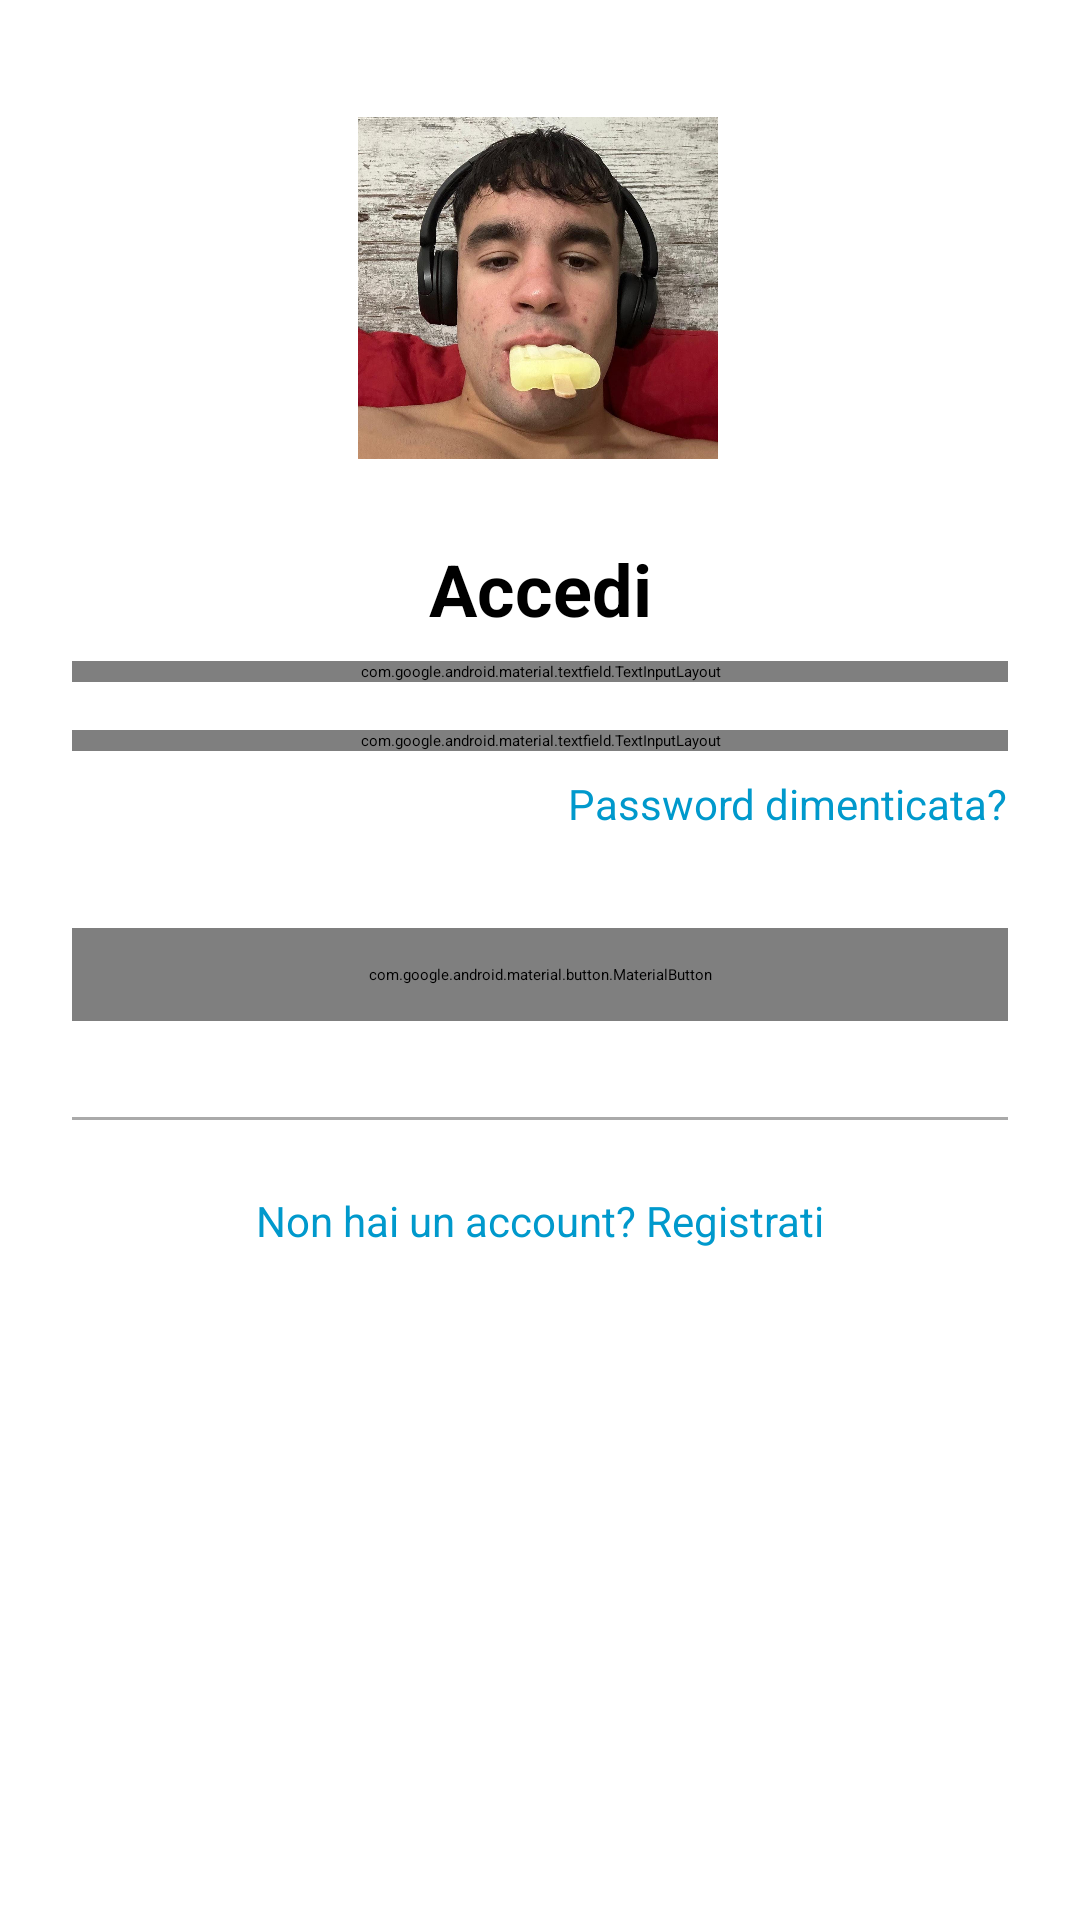

Write the Android layout XML for this screen, with the resource values it uses.
<!-- AndroidManifest.xml: application theme Theme.Progetto_mobile -->
<!-- res/layout/fragment_login.xml -->
<?xml version="1.0" encoding="utf-8"?>
<ScrollView xmlns:android="http://schemas.android.com/apk/res/android"
    xmlns:app="http://schemas.android.com/apk/res-auto"
    xmlns:tools="http://schemas.android.com/tools"
    android:layout_width="match_parent"
    android:layout_height="match_parent"
    android:fillViewport="true">

    <androidx.constraintlayout.widget.ConstraintLayout
        android:layout_width="match_parent"
        android:layout_height="wrap_content"
        android:padding="24dp">

        
        <ImageView
            android:id="@+id/logoImage"
            android:layout_width="120dp"
            android:layout_height="120dp"
            android:layout_marginTop="12dp"
            android:src="@drawable/maso"
            app:layout_constraintEnd_toEndOf="parent"
            app:layout_constraintHorizontal_bias="0.497"
            app:layout_constraintStart_toStartOf="parent"
            app:layout_constraintTop_toTopOf="parent" />

        
        <TextView
            android:id="@+id/titleText"
            android:layout_width="wrap_content"
            android:layout_height="wrap_content"
            android:layout_marginTop="24dp"
            android:layout_marginBottom="32dp"
            android:text="Accedi"
            android:textColor="@android:color/black"
            android:textSize="24sp"
            android:textStyle="bold"
            app:layout_constraintEnd_toEndOf="parent"
            app:layout_constraintStart_toStartOf="parent"
            app:layout_constraintTop_toBottomOf="@id/logoImage" />

        
        <com.google.android.material.textfield.TextInputLayout
            android:id="@+id/emailInputLayout"
            style="@style/Widget.MaterialComponents.TextInputLayout.OutlinedBox"
            android:layout_width="0dp"
            android:layout_height="wrap_content"
            android:layout_marginTop="8dp"
            android:hint="Email"
            app:startIconDrawable="@drawable/ic_email"
            app:layout_constraintEnd_toEndOf="parent"
            app:layout_constraintStart_toStartOf="parent"
            app:layout_constraintTop_toBottomOf="@id/titleText">
            <com.google.android.material.textfield.TextInputEditText
                android:id="@+id/emailEditText"
                android:layout_width="match_parent"
                android:layout_height="wrap_content"
                android:inputType="textEmailAddress"
                android:maxLines="1"
                android:importantForAutofill="no" />
        </com.google.android.material.textfield.TextInputLayout>

        
        <com.google.android.material.textfield.TextInputLayout
            android:id="@+id/passwordInputLayout"
            style="@style/Widget.MaterialComponents.TextInputLayout.OutlinedBox"
            android:layout_width="0dp"
            android:layout_height="wrap_content"
            android:layout_marginTop="16dp"
            android:hint="Password"
            app:startIconDrawable="@drawable/ic_lock"
            app:endIconMode="password_toggle"
            app:layout_constraintEnd_toEndOf="parent"
            app:layout_constraintStart_toStartOf="parent"
            app:layout_constraintTop_toBottomOf="@id/emailInputLayout">
            <com.google.android.material.textfield.TextInputEditText
                android:id="@+id/passwordEditText"
                android:layout_width="match_parent"
                android:layout_height="wrap_content"
                android:inputType="textPassword"
                android:maxLines="1"
                android:importantForAutofill="no" />
        </com.google.android.material.textfield.TextInputLayout>

        
        <TextView
            android:id="@+id/forgotPasswordLink"
            android:layout_width="wrap_content"
            android:layout_height="wrap_content"
            android:layout_marginTop="8dp"
            android:text="Password dimenticata?"
            android:textColor="@android:color/holo_blue_dark"
            android:textSize="14sp"
            app:layout_constraintEnd_toEndOf="parent"
            app:layout_constraintTop_toBottomOf="@id/passwordInputLayout" />

        
        <com.google.android.material.button.MaterialButton
            android:id="@+id/loginButton"
            style="@style/Widget.MaterialComponents.Button"
            android:layout_width="0dp"
            android:layout_height="wrap_content"
            android:layout_marginTop="32dp"
            android:padding="12dp"
            android:text="Accedi"
            android:textAllCaps="false"
            android:textSize="16sp"
            app:cornerRadius="8dp"
            app:layout_constraintEnd_toEndOf="parent"
            app:layout_constraintStart_toStartOf="parent"
            app:layout_constraintTop_toBottomOf="@id/forgotPasswordLink" />

        
        <View
            android:id="@+id/divider"
            android:layout_width="0dp"
            android:layout_height="1dp"
            android:layout_marginTop="32dp"
            android:background="@android:color/darker_gray"
            app:layout_constraintEnd_toEndOf="parent"
            app:layout_constraintStart_toStartOf="parent"
            app:layout_constraintTop_toBottomOf="@id/loginButton" />

        
        <TextView
            android:id="@+id/registerText"
            android:layout_width="wrap_content"
            android:layout_height="wrap_content"
            android:text="Non hai un account? Registrati"
            android:textColor="@android:color/holo_blue_dark"
            android:textSize="14sp"
            android:textStyle="normal"
            app:layout_constraintTop_toBottomOf="@id/divider"
            app:layout_constraintStart_toStartOf="parent"
            app:layout_constraintEnd_toEndOf="parent"
            android:layout_marginTop="24dp" />

    </androidx.constraintlayout.widget.ConstraintLayout>
</ScrollView>
<!-- resources referenced by this layout -->
<resources>
  <!-- drawable ic_email (drawable) -->
  <vector xmlns:android="http://schemas.android.com/apk/res/android"
      android:width="24dp"
      android:height="24dp"
      android:viewportWidth="24"
      android:viewportHeight="24"
      android:tint="?attr/colorControlNormal">
      <path
          android:fillColor="@android:color/black"
          android:pathData="M20,4L4,4c-1.1,0 -1.99,0.9 -1.99,2L2,18c0,1.1 0.9,2 2,2h16c1.1,0 2,-0.9 2,-2L22,6c0,-1.1 -0.9,-2 -2,-2zM20,8l-8,5 -8,-5L4,6l8,5 8,-5v2z"/>
  </vector>
  <!-- drawable ic_lock (drawable) -->
  <vector xmlns:android="http://schemas.android.com/apk/res/android"
      android:width="24dp"
      android:height="24dp"
      android:viewportWidth="24"
      android:viewportHeight="24"
      android:tint="?attr/colorControlNormal">
      <path
          android:fillColor="@android:color/black"
          android:pathData="M18,8h-1L17,6c0,-2.76 -2.24,-5 -5,-5S7,3.24 7,6v2L6,8c-1.1,0 -2,0.9 -2,2v10c0,1.1 0.9,2 2,2h12c1.1,0 2,-0.9 2,-2L20,10c0,-1.1 -0.9,-2 -2,-2zM9,6c0,-1.66 1.34,-3 3,-3s3,1.34 3,3v2L9,8L9,6z"/>
  </vector>
  <!-- drawable maso: jpg bitmap (drawable, 189721 bytes) -->
</resources>
